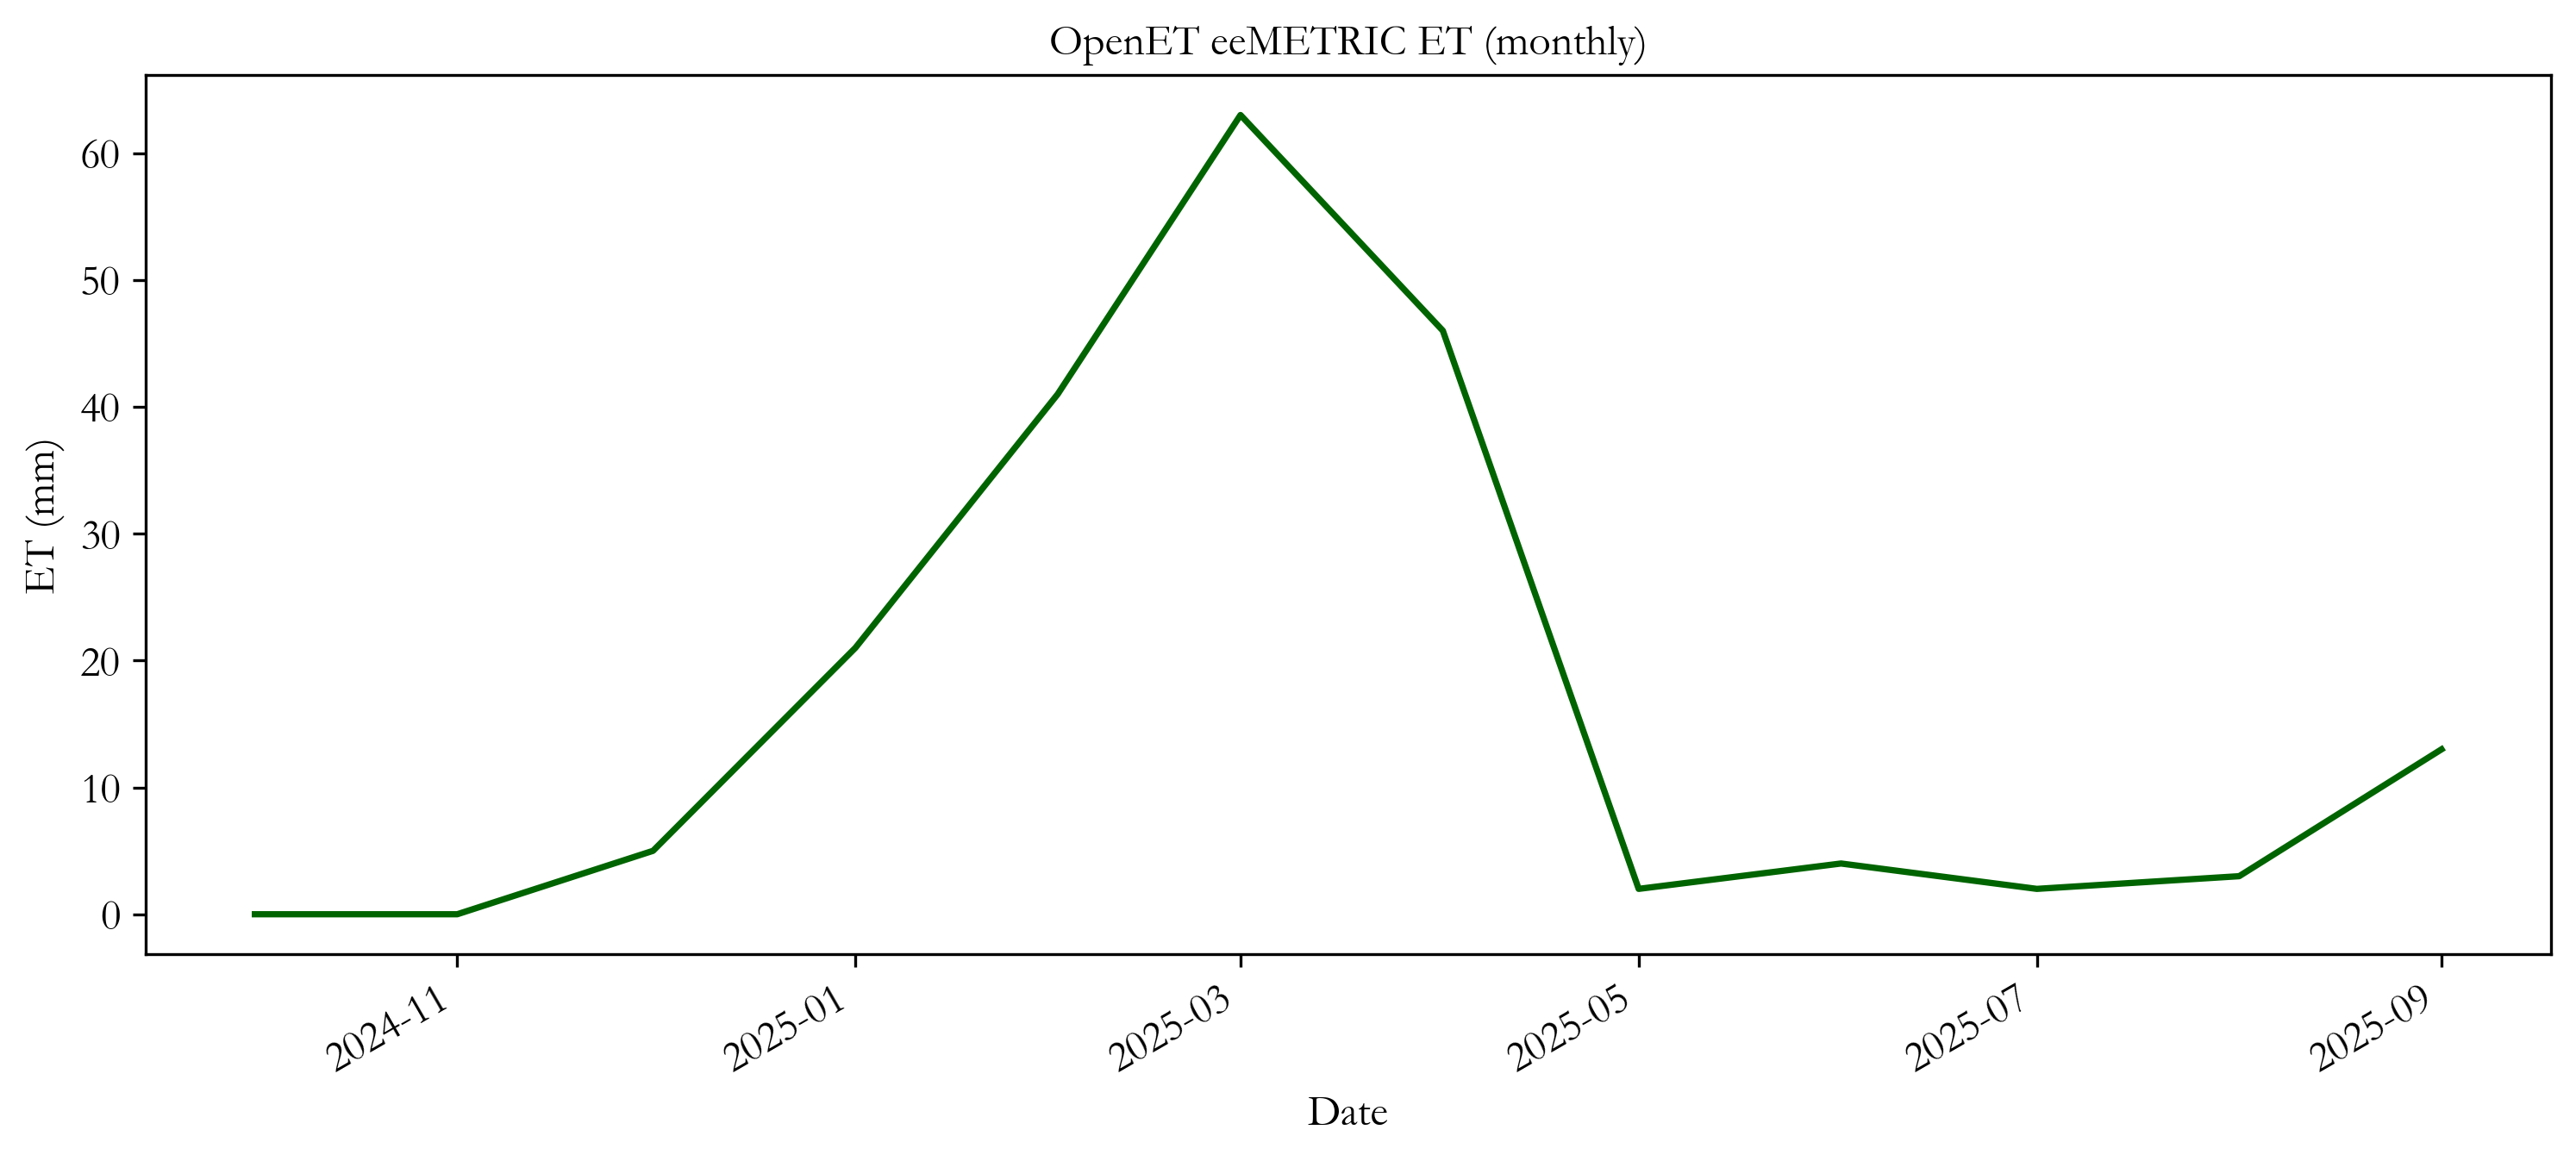

Source data for this figure (header and first rows):
date, ET_mm
2024-10-01, 0.0
2024-11-01, 0.0
2024-12-01, 5.0
2025-01-01, 21.0
2025-02-01, 41.0
2025-03-01, 63.0
2025-04-01, 46.0
2025-05-01, 2.0
2025-06-01, 4.0
2025-07-01, 2.0
2025-08-01, 3.0
2025-09-01, 13.0
